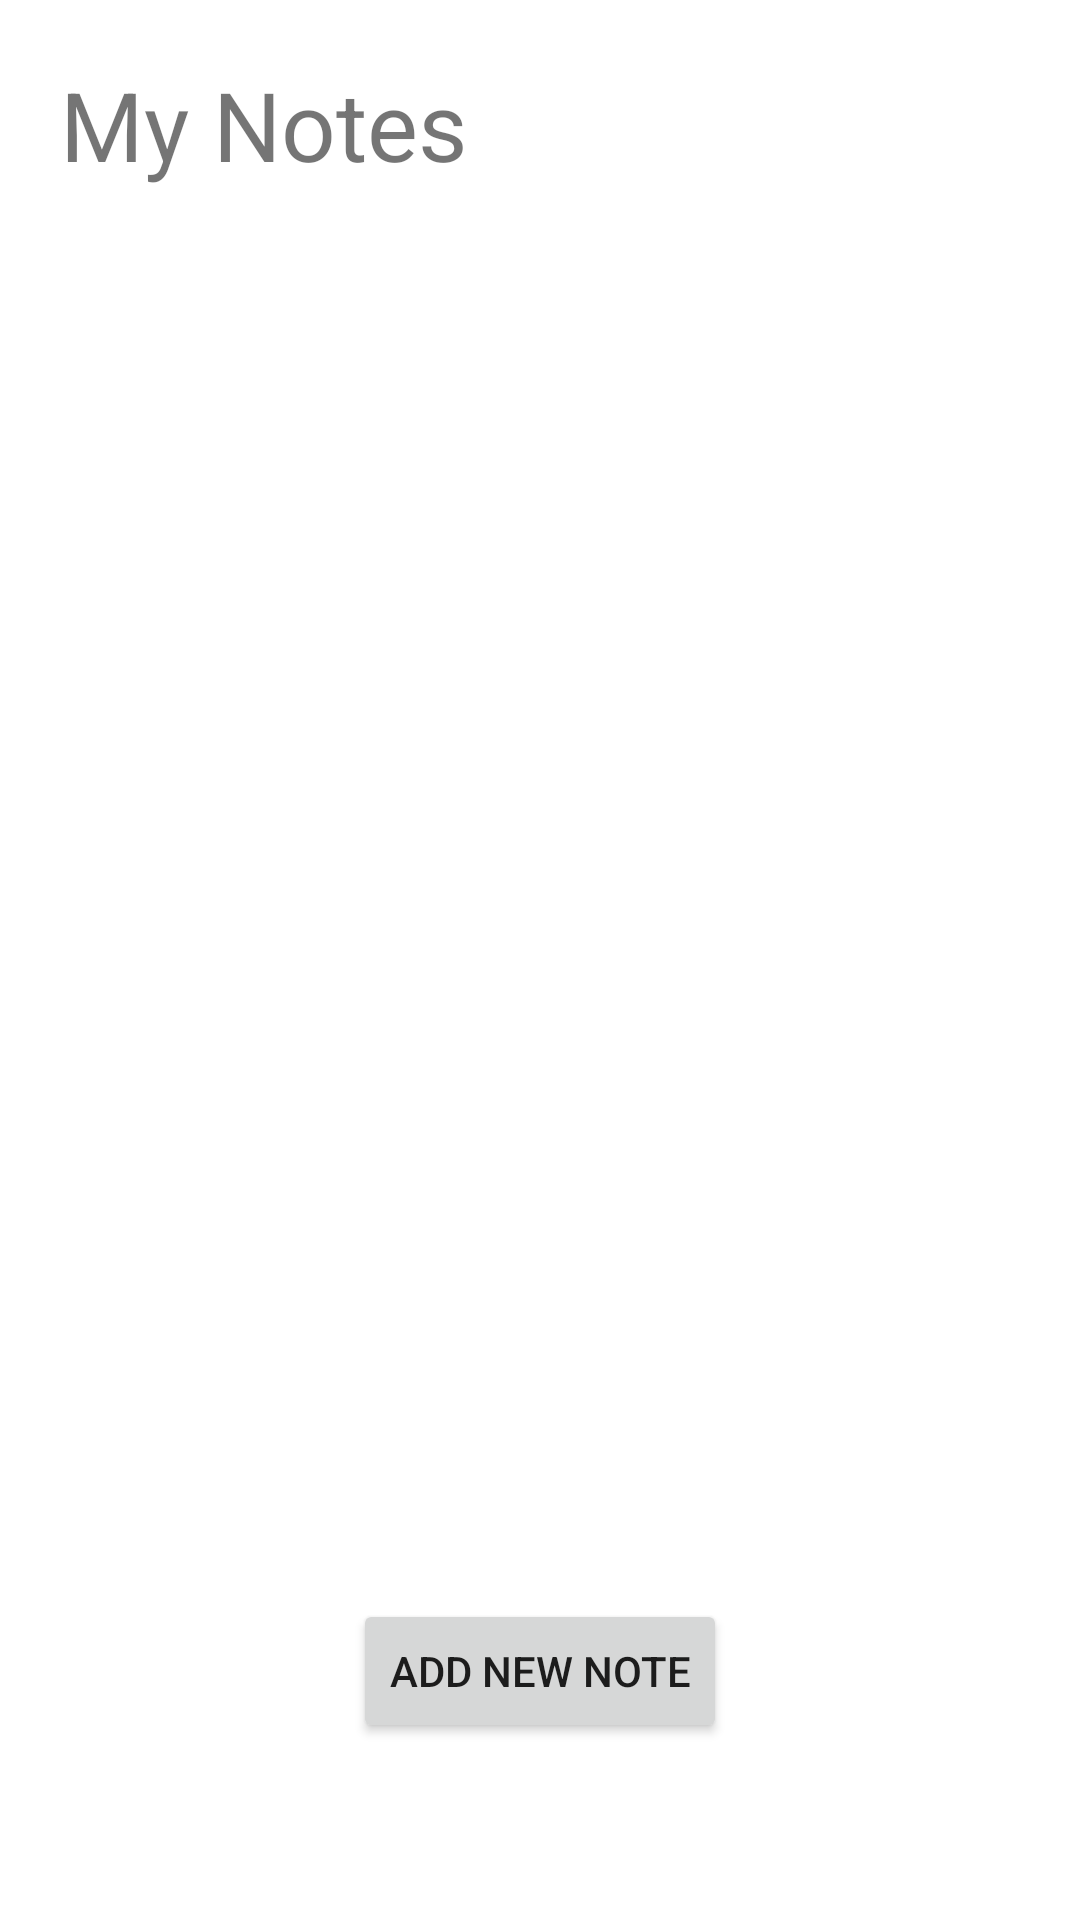

The Android layout XML behind this screen, and the referenced resources:
<!-- AndroidManifest.xml: application theme Theme.Tarea7Notas -->
<!-- res/layout/activity_main.xml -->
<?xml version="1.0" encoding="utf-8"?>
<androidx.appcompat.widget.LinearLayoutCompat xmlns:android="http://schemas.android.com/apk/res/android"
    xmlns:app="http://schemas.android.com/apk/res-auto"
    xmlns:tools="http://schemas.android.com/tools"
    android:layout_width="match_parent"
    android:layout_height="match_parent"
    tools:context=".MainActivity"
    android:orientation="vertical">

    <TextView
        android:layout_width="wrap_content"
        android:layout_height="wrap_content"
        android:text="@string/title"
        android:layout_margin="20dp"
        android:textSize="32sp"
        android:id="@+id/tv1"/>

    <ListView
        android:layout_width="match_parent"
        android:layout_height="440dp"
        android:layout_gravity="center_horizontal"
        android:id="@+id/lv1"/>

    <Button
        android:layout_width="wrap_content"
        android:layout_height="wrap_content"
        android:layout_gravity="center_horizontal"
        android:text="@string/btnAdd"
        android:layout_margin="10dp"
        android:id="@+id/newNote"/>

</androidx.appcompat.widget.LinearLayoutCompat>
<!-- resources referenced by this layout -->
<resources>
  <string name="btnAdd">Add new note</string>
  <string name="title">My Notes</string>
  <style name="Theme.Tarea7Notas" parent="Theme.MaterialComponents.DayNight.DarkActionBar">
          
          <item name="colorPrimary">@color/purple_500</item>
          <item name="colorPrimaryVariant">@color/purple_700</item>
          <item name="colorOnPrimary">@color/white</item>
          
          <item name="colorSecondary">@color/teal_200</item>
          <item name="colorSecondaryVariant">@color/teal_700</item>
          <item name="colorOnSecondary">@color/black</item>
          
          <item name="android:statusBarColor" tools:targetApi="21">?attr/colorPrimaryVariant</item>
          
      </style>
  <color name="purple_500">#FF6200EE</color>
  <color name="purple_700">#FF3700B3</color>
  <color name="white">#FFFFFFFF</color>
  <color name="teal_200">#FF03DAC5</color>
  <color name="teal_700">#FF018786</color>
  <color name="black">#FF000000</color>
</resources>
